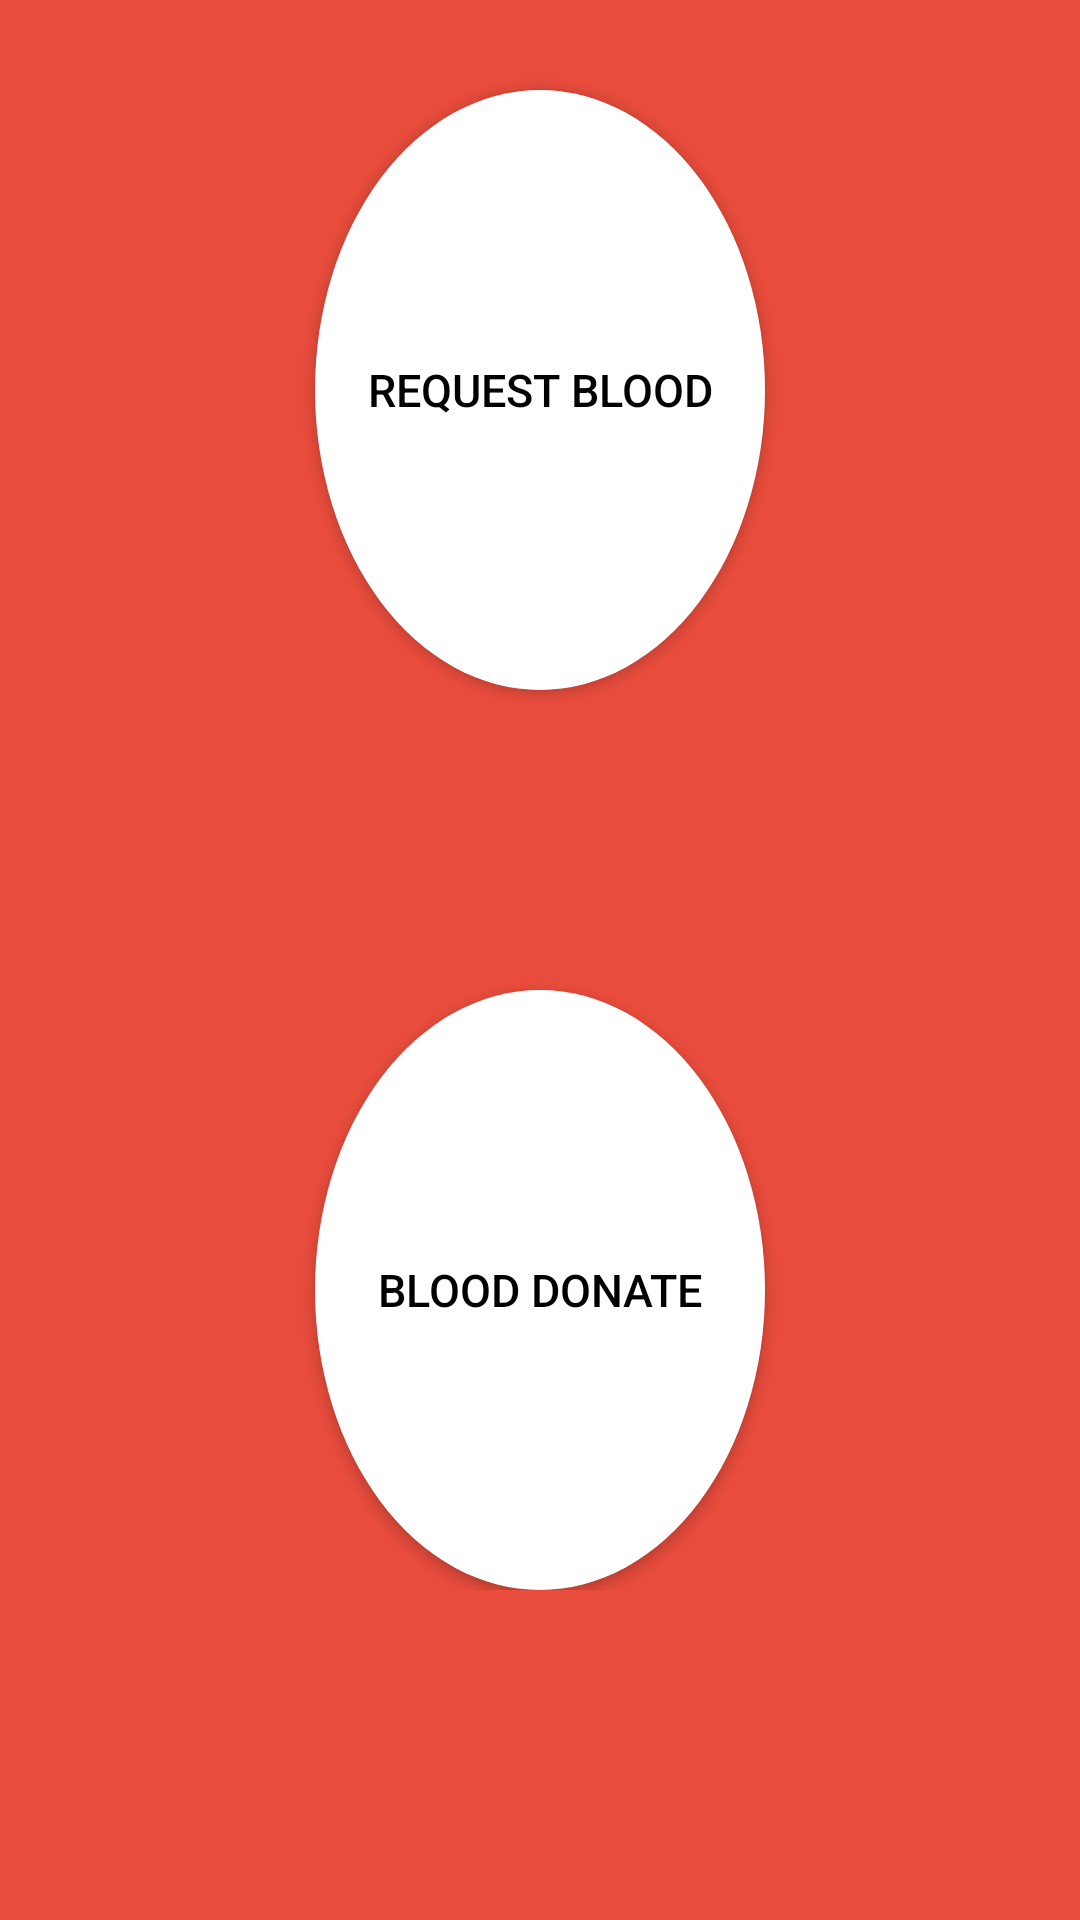

Produce the Android XML layout that renders to this screen, including the resource entries it uses.
<!-- AndroidManifest.xml: application theme AppTheme -->
<!-- res/layout/activity_home_.xml -->
<ScrollView xmlns:android="http://schemas.android.com/apk/res/android"
    xmlns:tools="http://schemas.android.com/tools"
    android:layout_width="match_parent"
    android:layout_height="match_parent"
    android:paddingLeft="@dimen/activity_horizontal_margin"
    android:paddingRight="@dimen/activity_horizontal_margin"
    android:paddingTop="@dimen/activity_vertical_margin"
    android:paddingBottom="@dimen/activity_vertical_margin"
    android:fillViewport="false"
    android:clipToPadding="false"
    android:scrollbarStyle="outsideOverlay"
    android:background="@color/primary"
    tools:context="com.karim.savelives.Home_Activity">


    <LinearLayout
        android:layout_width="match_parent"
        android:layout_height="match_parent"
        android:orientation="vertical"
        android:gravity="center"
        tools:layout_editor_absoluteX="33dp"
        tools:layout_editor_absoluteY="26dp">


    <Button
        android:id="@+id/Request_btn"
        android:layout_width="150dp"
        android:layout_height="200dp"
        android:layout_marginTop="10dp"
        android:background="@drawable/round_button"
        android:gravity="center_vertical|center_horizontal"
        android:text="@string/BloodRequest"
        android:textColor="#000000"
        android:textSize="15dp" />

        <Button
            android:id="@+id/Donate_btn"
            android:layout_width="150dp"
            android:layout_height="200dp"
            android:layout_marginTop="100dp"
            android:background="@drawable/round_button"
            android:gravity="center_vertical|center_horizontal"
            android:text="@string/BloodDonate"
            android:textColor="#000000"
            android:textSize="15dp" />
    </LinearLayout>

</ScrollView>
<!-- resources referenced by this layout -->
<resources>
  <color name="primary">#e74c3c</color>
  <dimen name="activity_horizontal_margin">20dp</dimen>
  <dimen name="activity_vertical_margin">20dp</dimen>
  <!-- drawable round_button (drawable) -->
  <?xml version="1.0" encoding="utf-8"?>
  <ripple xmlns:android="http://schemas.android.com/apk/res/android"
      android:color="#c20586">
      <item>
          <shape android:shape="oval">
              <solid android:color="#ffffff"/>
          </shape>
      </item>
  </ripple>
  <string name="BloodDonate">Blood Donate</string>
  <string name="BloodRequest">Request Blood</string>
  <style name="AppTheme" parent="AppTheme.Base" />
  <style name="AppTheme.Base" parent="Theme.AppCompat.Light.DarkActionBar">
          <item name="colorPrimary">@color/primary</item>
          <item name="colorPrimaryDark">@color/primary_dark</item>
          <item name="colorAccent">@color/accent</item>
          <item name="android:textColorPrimaryInverse">@android:color/white</item>
          <item name="drawerArrowStyle">@style/DrawerArrowStyle</item>
          <item name="windowNoTitle">false</item>
          <item name="windowActionBar">true</item>
      </style>
  <color name="primary_dark">#c13f31</color>
  <color name="accent">#f8745c</color>
  <style name="DrawerArrowStyle" parent="Widget.AppCompat.DrawerArrowToggle">
          <item name="spinBars">true</item>
          <item name="color">@android:color/white</item>
      </style>
</resources>
